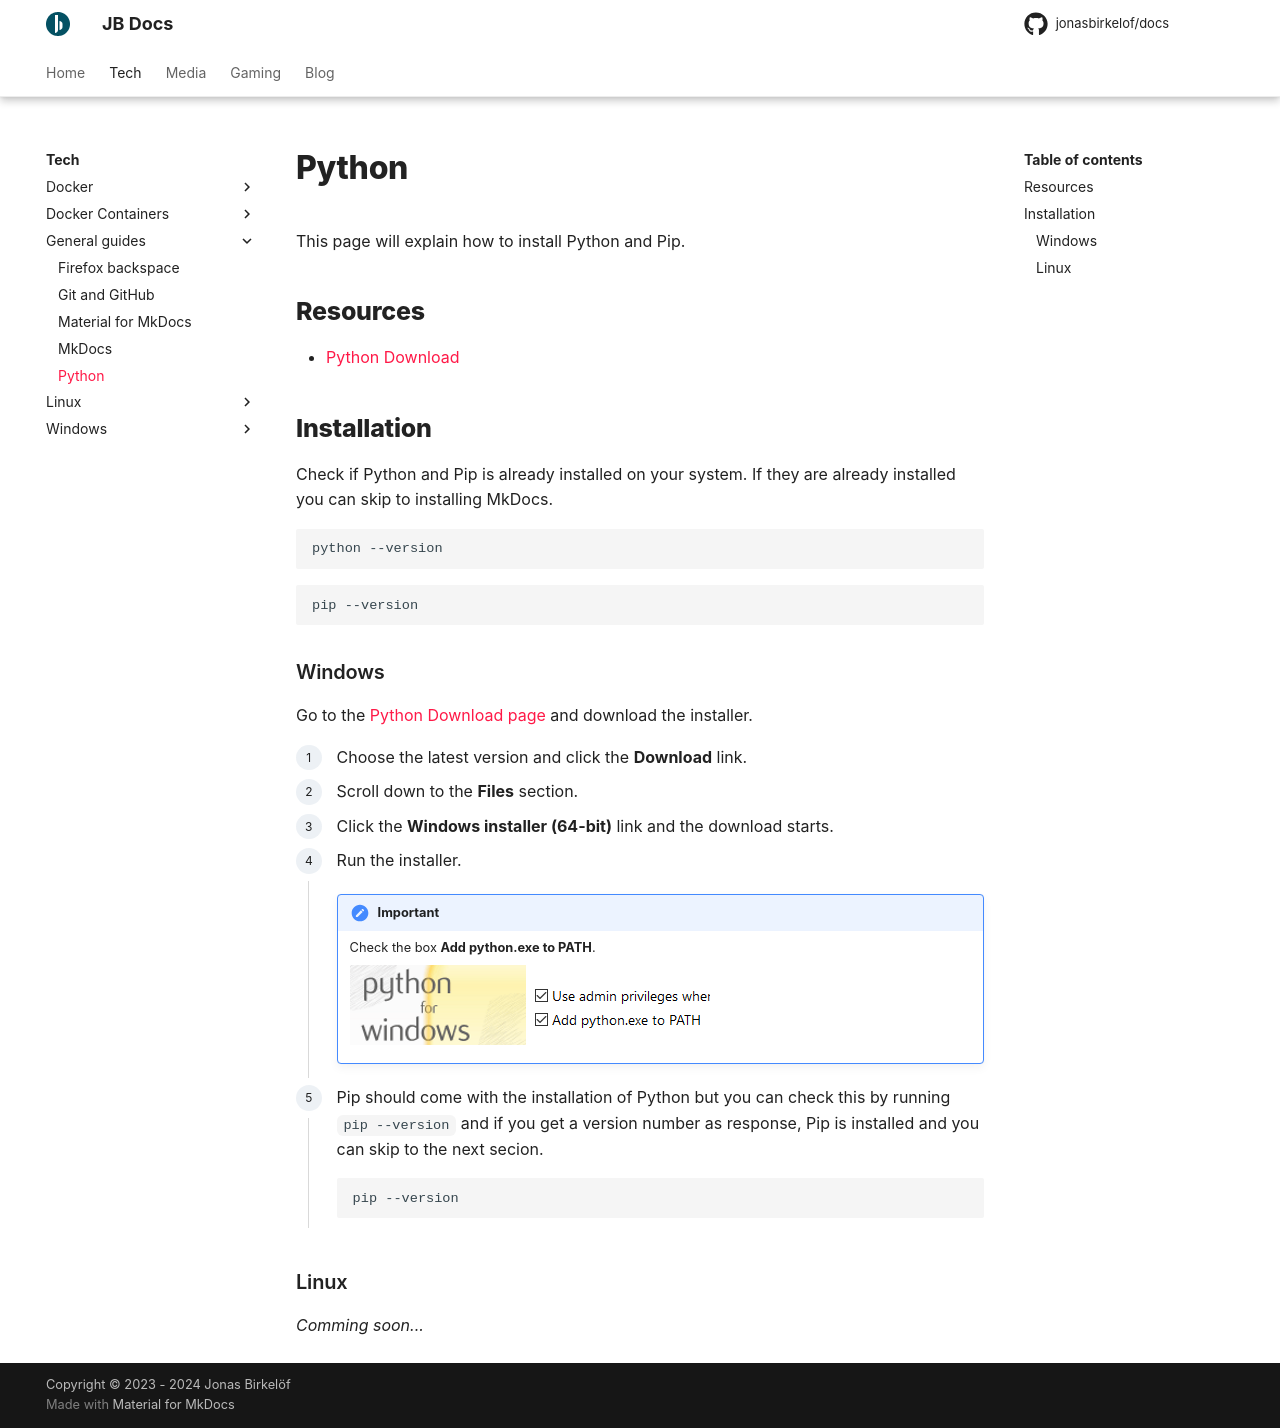

repository: jonasbirkelof/docs · page: tech/python/index.html · generator: mkdocs

---
title: Python
---

This page will explain how to install Python and Pip.

## Resources

- [Python Download](https://www.python.org/downloads/)

## Installation

Check if Python and Pip is already installed on your system. If they are already installed you can skip to installing MkDocs.

```bash
python --version
```

```bash
pip --version
```

### Windows

Go to the [Python Download page](https://www.python.org/downloads/) and download the installer.

<div class="steps" markdown>

1. Choose the latest version and click the **Download** link.

1. Scroll down to the **Files** section.

1. Click the **Windows installer (64-bit)** link and the download starts.

1. Run the installer.

	!!! important
		Check the box **Add python.exe to PATH**.
		
		![](./images/python-1.png)

1. Pip should come with the installation of Python but you can check this by running `pip --version` and if you get a version number as response, Pip is installed and you can skip to the next secion.

	```bash
	pip --version
	```
			
</div>

### Linux

*Comming soon...*
